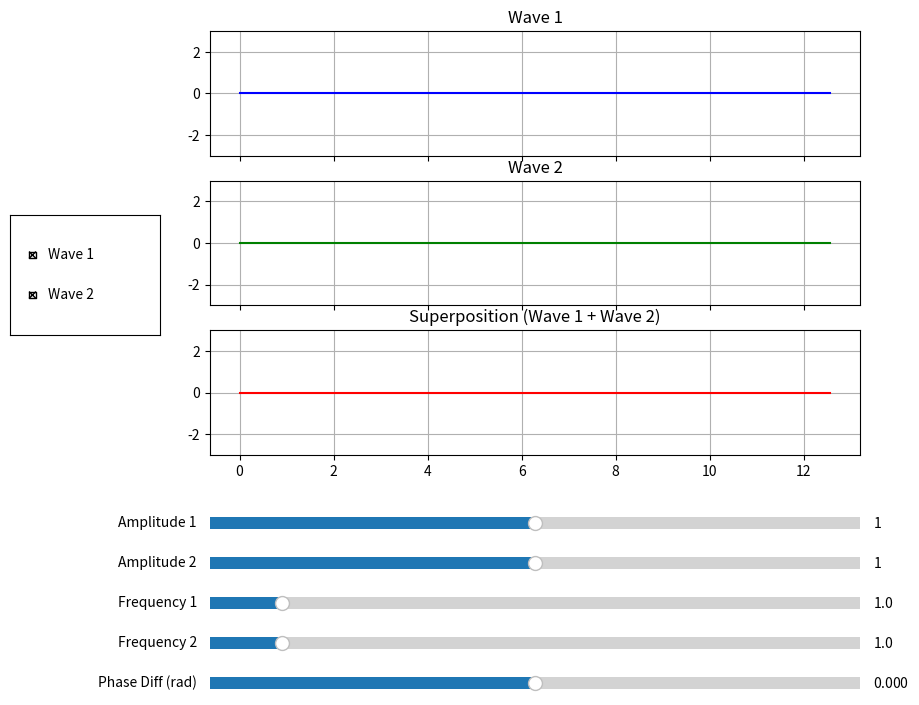

The script that saved this image:
import numpy as np
import matplotlib.pyplot as plt
from matplotlib.animation import FuncAnimation
from matplotlib.widgets import Slider, CheckButtons

# Constants
x = np.linspace(0, 4 * np.pi, 1000)
t_vals = np.linspace(0, 2 * np.pi, 300)

# Default params
amp1_init = 1.0
amp2_init = 1.0
freq1_init = 1.0
freq2_init = 1.0
phase_init = 0.0

# Create figure and subplots
fig, axs = plt.subplots(3, 1, figsize=(10, 8), sharex=True)
plt.subplots_adjust(left=0.25, bottom=0.35)

(line1,) = axs[0].plot(x, np.zeros_like(x), label="Wave 1", color='blue')
axs[0].set_title("Wave 1")

(line2,) = axs[1].plot(x, np.zeros_like(x), label="Wave 2", color='green')
axs[1].set_title("Wave 2")

(line_sum,) = axs[2].plot(x, np.zeros_like(x), label="Interference", color='red')
axs[2].set_title("Superposition (Wave 1 + Wave 2)")

for ax in axs:
    ax.set_ylim(-3, 3)
    ax.grid(True)

# Widgets
ax_amp1 = plt.axes([0.25, 0.25, 0.65, 0.03])
ax_amp2 = plt.axes([0.25, 0.20, 0.65, 0.03])
ax_freq1 = plt.axes([0.25, 0.15, 0.65, 0.03])
ax_freq2 = plt.axes([0.25, 0.10, 0.65, 0.03])
ax_phase = plt.axes([0.25, 0.05, 0.65, 0.03])

slider_amp1 = Slider(ax_amp1, 'Amplitude 1', 0, 2, valinit=amp1_init)
slider_amp2 = Slider(ax_amp2, 'Amplitude 2', 0, 2, valinit=amp2_init)
slider_freq1 = Slider(ax_freq1, 'Frequency 1', 0.5, 5, valinit=freq1_init)
slider_freq2 = Slider(ax_freq2, 'Frequency 2', 0.5, 5, valinit=freq2_init)
slider_phase = Slider(ax_phase, 'Phase Diff (rad)', -np.pi, np.pi, valinit=phase_init)

check_ax = plt.axes([0.05, 0.5, 0.15, 0.15])
check = CheckButtons(check_ax, ['Wave 1', 'Wave 2'], [True, True])

# State flags
show_wave1 = True
show_wave2 = True

def toggle_visibility(label):
    global show_wave1, show_wave2
    if label == 'Wave 1':
        show_wave1 = not show_wave1
    elif label == 'Wave 2':
        show_wave2 = not show_wave2

check.on_clicked(toggle_visibility)

# Animation function
def update(frame):
    t = t_vals[frame]
    a1 = slider_amp1.val
    a2 = slider_amp2.val
    f1 = slider_freq1.val
    f2 = slider_freq2.val
    phi = slider_phase.val

    wave1 = a1 * np.sin(f1 * x - t)
    wave2 = a2 * np.sin(f2 * x + t + phi)
    superposed = wave1 + wave2

    line1.set_ydata(wave1 if show_wave1 else np.zeros_like(x))
    line2.set_ydata(wave2 if show_wave2 else np.zeros_like(x))
    line_sum.set_ydata(superposed)

    return line1, line2, line_sum

ani = FuncAnimation(fig, update, frames=len(t_vals), interval=30, blit=False)
plt.show()
